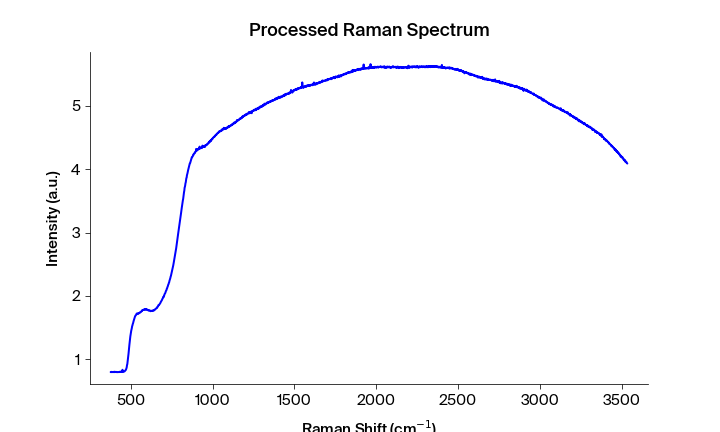

The table this chart was drawn from, first rows:
Pixels #, Intensity (a.u.), Wavelength (nm), Raman shift (cm-1), Raman shift (cm-1) adjusted, Filtered Intensity (a.u.), Baselined Filtered Intensity (a.u.)
0.0, 0.8018, 545.7, 471.5, 376.7, 0.8012, -0.0153
1.0, 0.8012, 545.7, 473.3, 378.6, 0.8012, -0.0153
2.0, 0.8056, 545.8, 475.2, 380.4, 0.8012, -0.0153
3.0, 0.8004, 545.9, 477, 382.3, 0.8012, -0.0153
4.0, 0.8011, 545.9, 478.8, 384.1, 0.8019, -0.01459
5.0, 0.8019, 546, 480.7, 386, 0.8019, -0.01459
6.0, 0.802, 546, 482.5, 387.9, 0.802, -0.0145
7.0, 0.8027, 546.1, 484.4, 389.7, 0.8025, -0.01402
8.0, 0.8025, 546.1, 486.2, 391.6, 0.8025, -0.01402
9.0, 0.8038, 546.2, 488.1, 393.4, 0.8027, -0.0138
10.0, 0.801, 546.2, 489.9, 395.3, 0.8032, -0.01328
11.0, 0.8032, 546.3, 491.7, 397.1, 0.8032, -0.01328
12.0, 0.8075, 546.3, 493.6, 399, 0.8012, -0.01527
13.0, 0.8012, 546.4, 495.4, 400.9, 0.8032, -0.01328
14.0, 0.8008, 546.5, 497.3, 402.7, 0.8025, -0.01396
15.0, 0.8049, 546.5, 499.1, 404.6, 0.8025, -0.01396
16.0, 0.8025, 546.6, 500.9, 406.4, 0.8025, -0.01396
17.0, 0.8025, 546.6, 502.8, 408.3, 0.8025, -0.01396
18.0, 0.8043, 546.7, 504.6, 410.1, 0.8025, -0.01396
19.0, 0.8006, 546.7, 506.4, 412, 0.8025, -0.01396
20.0, 0.801, 546.8, 508.3, 413.8, 0.8026, -0.01389
21.0, 0.8027, 546.8, 510.1, 415.7, 0.801, -0.01549
22.0, 0.8026, 546.9, 511.9, 417.5, 0.801, -0.01549
23.0, 0.8003, 546.9, 513.8, 419.4, 0.8014, -0.0151
24.0, 0.8008, 547, 515.6, 421.2, 0.8014, -0.01511
25.0, 0.8014, 547.1, 517.5, 423.1, 0.8014, -0.01511
26.0, 0.8023, 547.1, 519.3, 424.9, 0.8023, -0.01418
27.0, 0.8032, 547.2, 521.1, 426.8, 0.8023, -0.01418
28.0, 0.8034, 547.2, 523, 428.6, 0.8025, -0.01397
29.0, 0.8012, 547.3, 524.8, 430.5, 0.8032, -0.01326
30.0, 0.8025, 547.3, 526.6, 432.3, 0.8034, -0.0131
31.0, 0.809, 547.4, 528.5, 434.2, 0.8042, -0.01232
32.0, 0.807, 547.4, 530.3, 436, 0.8042, -0.01232
33.0, 0.8042, 547.5, 532.1, 437.9, 0.8066, -0.009911
34.0, 0.8035, 547.6, 534, 439.7, 0.8042, -0.01232
35.0, 0.8066, 547.6, 535.8, 441.6, 0.8042, -0.01233
36.0, 0.8041, 547.7, 537.6, 443.4, 0.8043, -0.01217
37.0, 0.8043, 547.7, 539.4, 445.3, 0.8066, -0.009913
38.0, 0.8069, 547.8, 541.3, 447.1, 0.8062, -0.01026
39.0, 0.8379, 547.8, 543.1, 449, 0.8069, -0.009623
40.0, 0.8062, 547.9, 544.9, 450.8, 0.8069, -0.009624
41.0, 0.809, 547.9, 546.8, 452.7, 0.8073, -0.009146
42.0, 0.8052, 548, 548.6, 454.5, 0.8073, -0.009147
43.0, 0.8073, 548, 550.4, 456.4, 0.809, -0.007467
44.0, 0.8102, 548.1, 552.2, 458.2, 0.8102, -0.006302
45.0, 0.8122, 548.2, 554.1, 460, 0.8122, -0.004318
46.0, 0.8133, 548.2, 555.9, 461.9, 0.8133, -0.003217
47.0, 0.8199, 548.3, 557.7, 463.7, 0.8199, 0.003376
48.0, 0.8253, 548.3, 559.6, 465.6, 0.8253, 0.008837
49.0, 0.8292, 548.4, 561.4, 467.4, 0.8292, 0.01268
50.0, 0.8352, 548.4, 563.2, 469.3, 0.8352, 0.01867
51.0, 0.8461, 548.5, 565, 471.1, 0.8461, 0.02964
52.0, 0.8598, 548.5, 566.9, 472.9, 0.8598, 0.04334
53.0, 0.8772, 548.6, 568.7, 474.8, 0.8772, 0.06075
54.0, 0.912, 548.7, 570.5, 476.6, 0.912, 0.09554
55.0, 0.9269, 548.7, 572.3, 478.5, 0.9269, 0.1104
56.0, 0.965, 548.8, 574.1, 480.3, 0.965, 0.1486
57.0, 1.001, 548.8, 576, 482.2, 1.001, 0.1842
58.0, 1.043, 548.9, 577.8, 484, 1.043, 0.2266
59.0, 1.09, 548.9, 579.6, 485.8, 1.09, 0.2736
... 1,988 more rows
